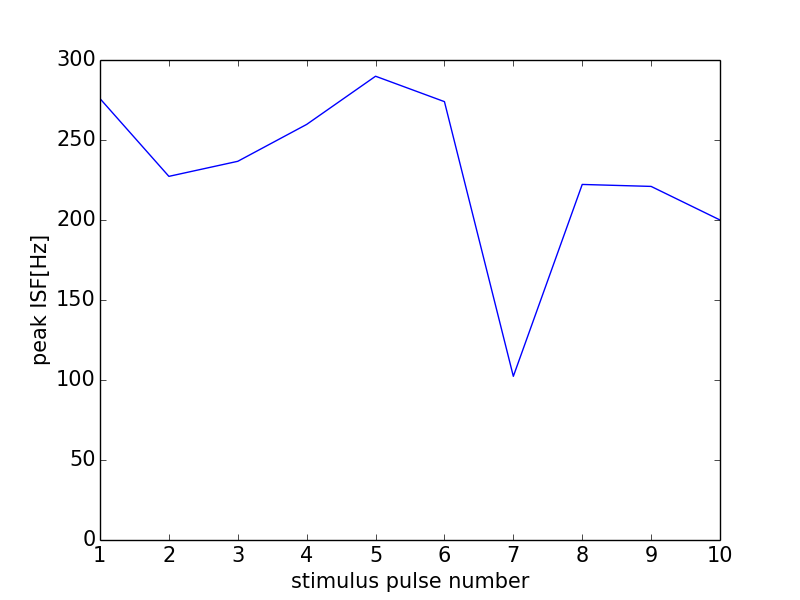

Data behind this chart, as committed beside it:
0, 0.0
0, 0
1, 275.9
2, 227.3
3, 236.7
4, 259.7
5, 289.9
6, 274
7, 102.3
8, 222.2
9, 221
10, 200.0
11, 0
